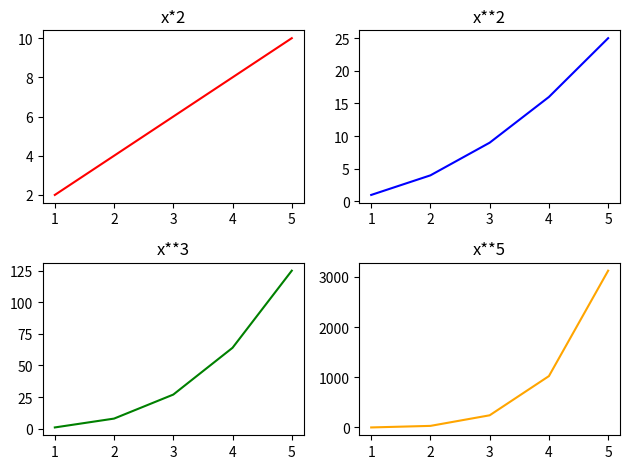

The script that saved this image:
import matplotlib.pyplot as plt
import numpy as np

x = np.array([1, 2, 3, 4, 5])

figure, axes = plt.subplots(2, 2)

axes[0, 0].plot(x, x * 2, color="red")
axes[0, 0].set_title("x*2")

axes[0, 1].plot(x, x ** 2, color="blue")
axes[0, 1].set_title("x**2")

axes[1, 0].plot(x, x ** 3, color="green")
axes[1, 0].set_title("x**3")

axes[1, 1].plot(x, x ** 5, color="orange")
axes[1, 1].set_title("x**5")

plt.tight_layout()
plt.show()
